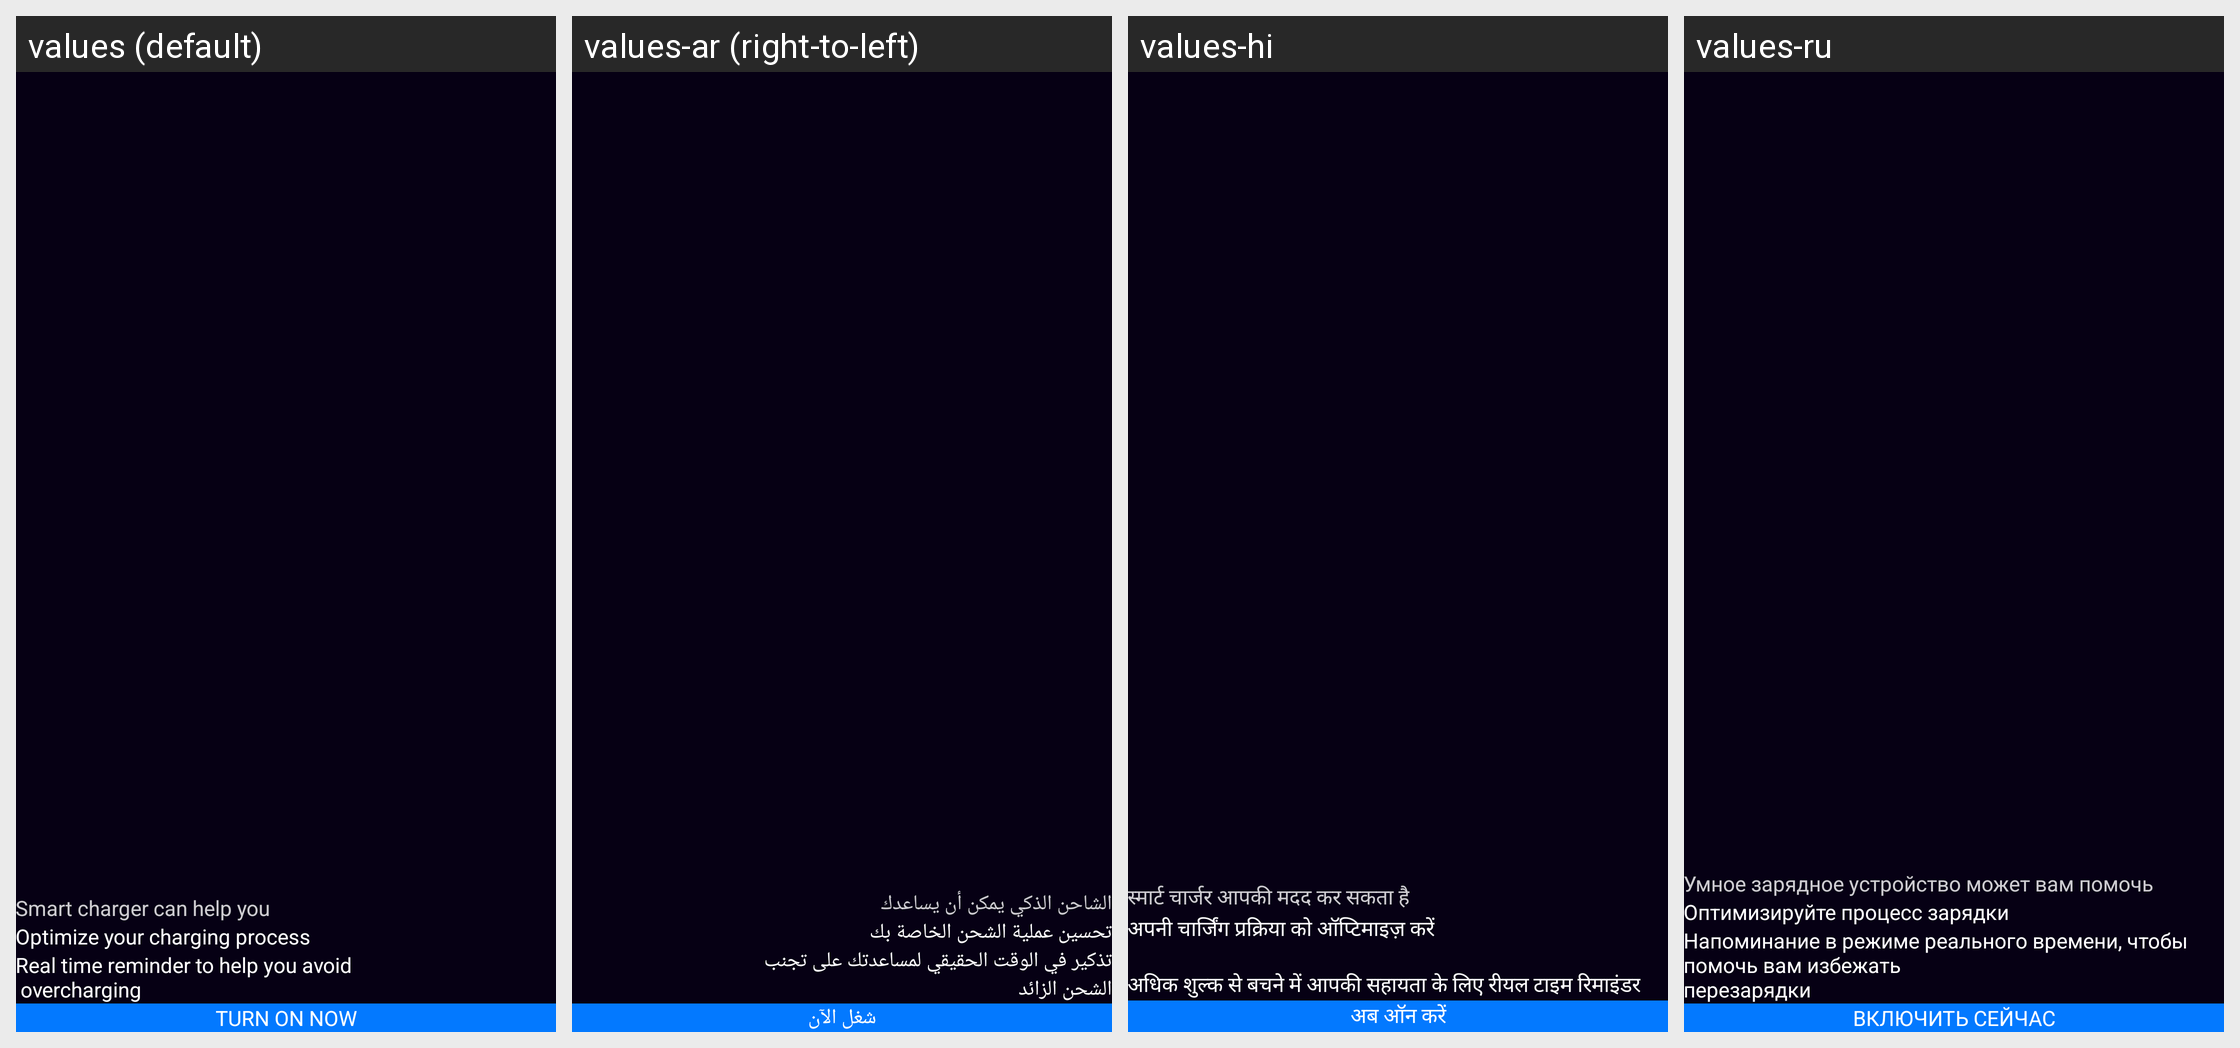

Locale-by-locale string values for the Android screen shown in this grid:
Android screen res/layout/layout_splash_smart_charger.xml rendered under 4 locales, left to right: values (default), values-ar (right-to-left), values-hi, values-ru. Device: Nexus 5 (rendered at 1080×1920; each locale shown at half size, 540×960, under a caption strip naming it); theme Theme.AppCompat.Translucent.
Other locales in the repository, not shown: values-en, values-es, values-fr, values-in, values-ja, values-ko, values-pt, values-tr, values-vi.
Strings drawn on this screen, with the default value and each locale's value (text and hints the layout hard-codes, and strings that could not be matched under every locale, appear in the picture but are not listed):

smart_charger_can_help
  values: Smart charger can help you
  values-ar: الشاحن الذكي يمكن أن يساعدك
  values-hi: स्मार्ट चार्जर आपकी मदद कर सकता है
  values-ru: Умное зарядное устройство может вам помочь

optimize_chargin_progress
  values: Optimize your charging process
  values-ar: تحسين عملية الشحن الخاصة بك
  values-hi: अपनी चार्जिंग प्रक्रिया को ऑप्टिमाइज़ करें
  values-ru: Оптимизируйте процесс зарядки

remind_charger
  values: Real time reminder to help you avoid 
       overcharging
  values-ar: تذكير في الوقت الحقيقي لمساعدتك على تجنب 
      الشحن الزائد
  values-hi: 
      अधिक शुल्क से बचने में आपकी सहायता के लिए रीयल टाइम रिमाइंडर
  values-ru: Напоминание в режиме реального времени, чтобы помочь вам избежать 
      перезарядки

turn_on
  values: Turn on now
  values-ar: شغل الآن
  values-hi: अब ऑन करें
  values-ru: Включить сейчас
